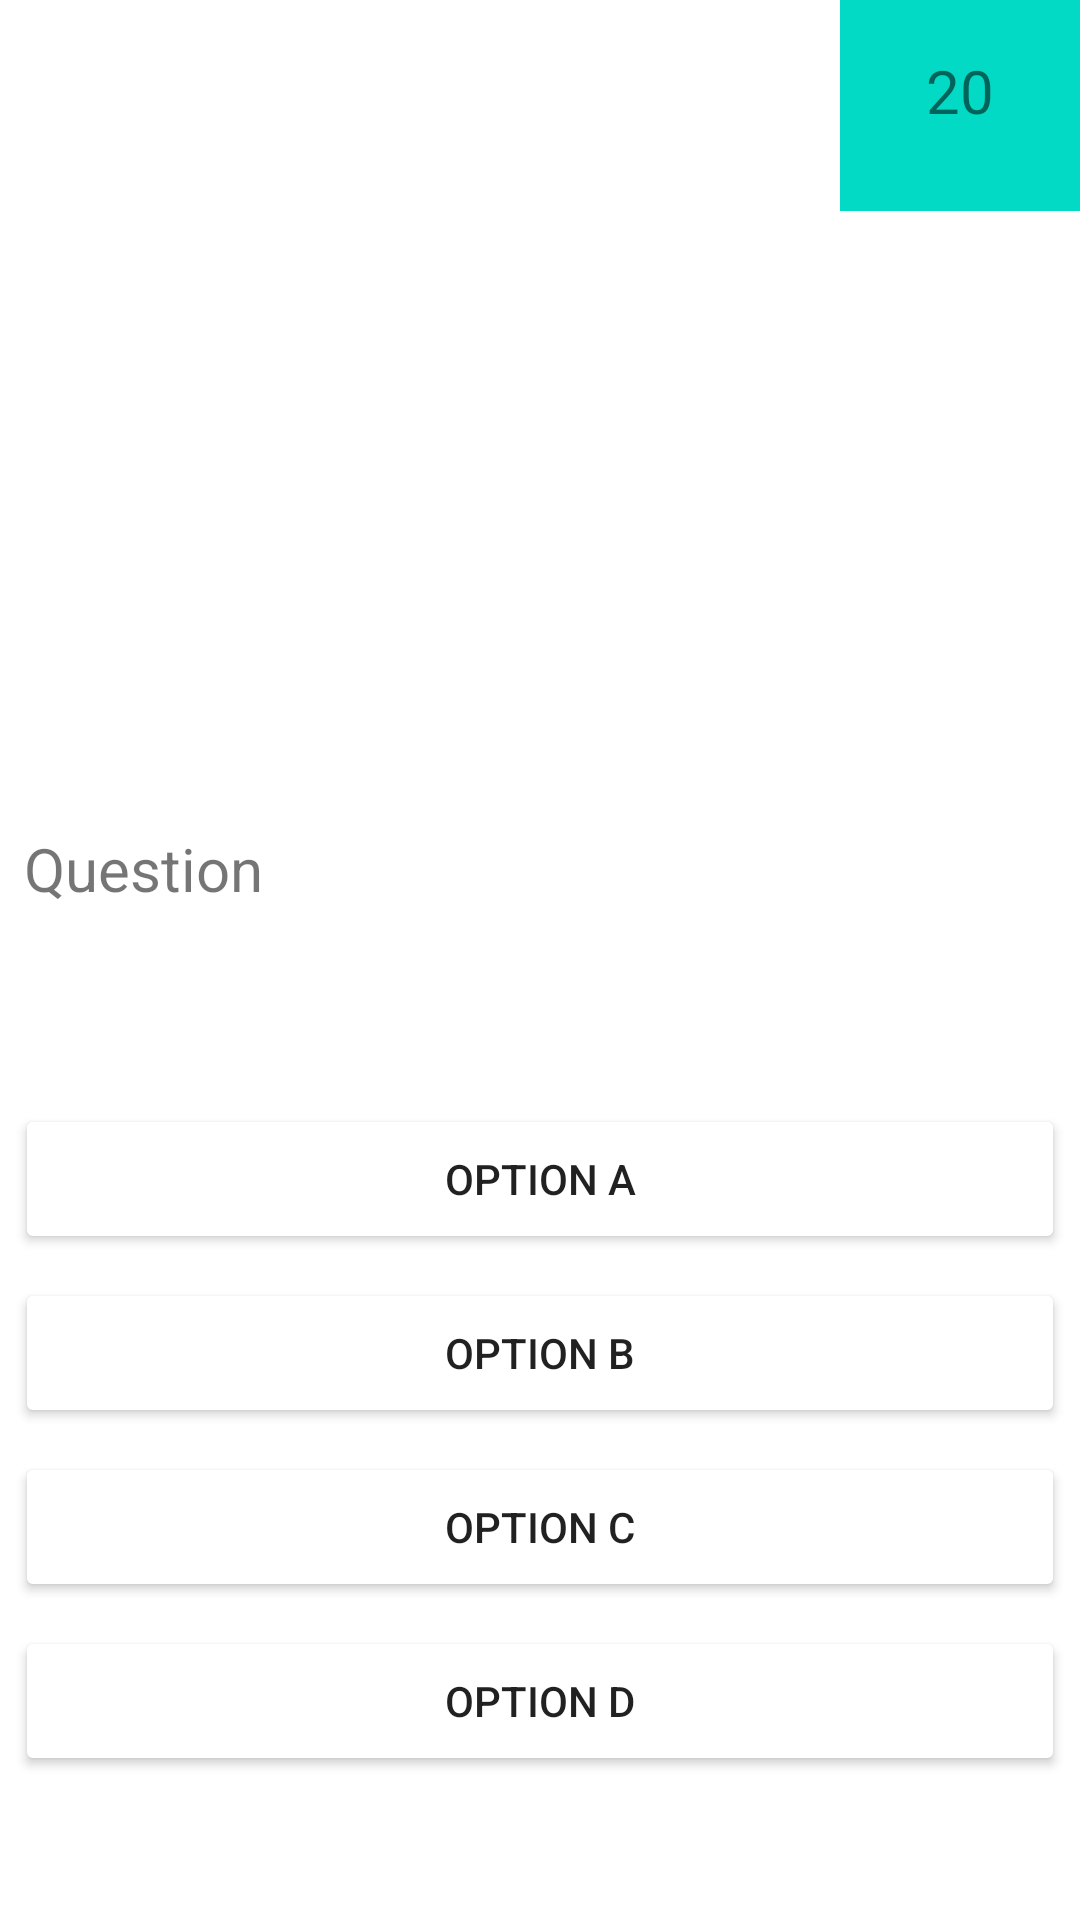

Write the Android layout XML for this screen, with the resource values it uses.
<!-- AndroidManifest.xml: application theme Theme.LogIn -->
<!-- res/layout/activity_question_for_student.xml -->
<?xml version="1.0" encoding="utf-8"?>
<androidx.constraintlayout.widget.ConstraintLayout xmlns:android="http://schemas.android.com/apk/res/android"
    xmlns:app="http://schemas.android.com/apk/res-auto"
    xmlns:tools="http://schemas.android.com/tools"
    android:layout_width="match_parent"
    android:layout_height="match_parent"
    tools:context=".QuestionForStudent">

    <LinearLayout
        android:id="@+id/linearLayout2"
        android:layout_width="match_parent"
        android:layout_height="wrap_content"
        android:layout_marginTop="60dp"
        android:orientation="vertical"
        app:layout_constraintEnd_toEndOf="parent"
        app:layout_constraintStart_toStartOf="parent"
        app:layout_constraintTop_toTopOf="parent">

        <ImageView
            android:id="@+id/QuizImageStudent"
            android:layout_width="350dp"
            android:layout_gravity="center"
            android:layout_height="200dp"
            android:layout_marginLeft="8dp"
            android:layout_marginRight="8dp"
            android:layout_marginBottom="16dp"
            />

        <TextView
            android:id="@+id/questionForStudent"
            android:layout_width="match_parent"
            android:layout_height="50dp"
            android:layout_marginLeft="8dp"
            android:layout_marginRight="8dp"
            android:inputType="textMultiLine"
            android:text="Question"
            android:textSize="20sp" />
    </LinearLayout>

    <LinearLayout
        android:layout_width="match_parent"
        android:layout_height="wrap_content"
        android:layout_marginBottom="40dp"
        android:orientation="vertical"
        app:layout_constraintBottom_toBottomOf="parent"
        app:layout_constraintEnd_toEndOf="parent"
        app:layout_constraintStart_toStartOf="parent">

        <Button
            android:id="@+id/optionA_student"
            android:layout_width="350dp"
            android:layout_height="50dp"
            android:layout_gravity="center"
            android:layout_marginBottom="8dp"
            android:text="Option A"
            android:backgroundTint="@color/blue"/>

        <Button
            android:id="@+id/optionB_student"
            android:layout_width="350dp"
            android:layout_height="50dp"
            android:layout_gravity="center"
            android:layout_marginBottom="8dp"
            android:text="Option B"
            android:backgroundTint="@color/blue"/>

        <Button
            android:id="@+id/optionC_student"
            android:layout_width="350dp"
            android:layout_height="50dp"
            android:layout_marginBottom="8dp"
            android:layout_gravity="center"
            android:text="Option C"
            android:backgroundTint="@color/blue"/>

        <Button
            android:id="@+id/optionD_student"
            android:layout_width="350dp"
            android:layout_height="50dp"
            android:layout_gravity="center"
            android:layout_marginBottom="8dp"
            android:text="Option D"
            android:backgroundTint="@color/blue"/>
    </LinearLayout>

    <TextView
        android:id="@+id/timer"
        android:layout_width="80dp"
        android:layout_height="80dp"
        android:text="20"
        android:background="@color/teal_200"
        android:textSize="20sp"
        android:gravity="center"
        app:layout_constraintBottom_toTopOf="@+id/linearLayout2"
        app:layout_constraintEnd_toEndOf="parent"
        app:layout_constraintTop_toTopOf="parent" />


</androidx.constraintlayout.widget.ConstraintLayout>
<!-- resources referenced by this layout -->
<resources>
  <style name="Theme.LogIn" parent="Theme.MaterialComponents.DayNight.DarkActionBar">
          
          <item name="colorPrimary">@color/purple_500</item>
          <item name="colorPrimaryVariant">@color/purple_700</item>
          <item name="colorOnPrimary">@color/white</item>
          
          <item name="colorSecondary">@color/teal_200</item>
          <item name="colorSecondaryVariant">@color/teal_700</item>
          <item name="colorOnSecondary">@color/black</item>
          
          <item name="android:statusBarColor" tools:targetApi="l">?attr/colorPrimaryVariant</item>
          
      </style>
  <!-- not gathered from this repository: default colours our renderer supplied (Android Studio template values) -->
  <color name="purple_500">#FF6200EE</color>
  <color name="purple_700">#FF3700B3</color>
  <color name="teal_200">#FF03DAC5</color>
  <color name="teal_700">#FF018786</color>
  <color name="black">#FF000000</color>
  <color name="white">#FFFFFFFF</color>
</resources>
